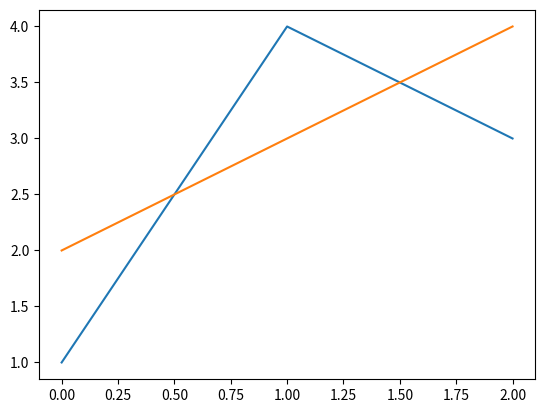

Reproduce this figure in Python.
import matplotlib.pyplot as plt
import numpy as np

class Visualiser():
	def __init__(self):
		return
	
	def compareAngles(self, *lines):
		fig = plt.figure()
		for line in lines:
			x = np.linspace(0,len(line)-1,len(line))
			plt.plot(x, line)
		return fig
	
if __name__ == "__main__":
	vis = Visualiser()
	refs = [1, 4, 3]
	ests = [2,3, 4]
	fig = vis.compareAngles(refs, ests)
	# plt.show(fig)
	fig.savefig("test-delete-me.png")
